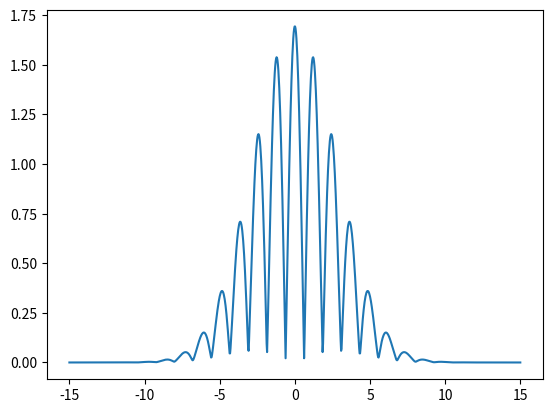
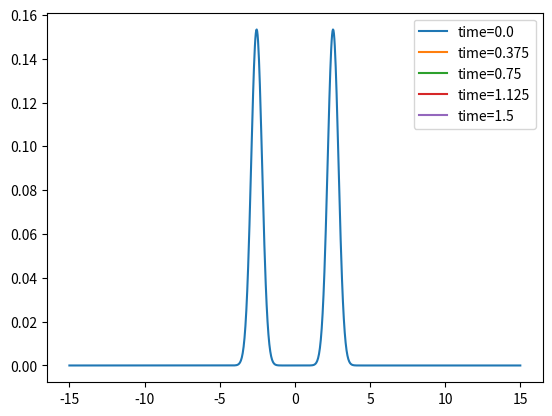

Generate these figures, in order, with matplotlib:
import numpy as np
import matplotlib.pyplot as plt
import scipy
from scipy.integrate import quad, cumulative_trapezoid, simpson
import time

time_start = time.perf_counter()

def complex_quadrature(func, a, b, **kwargs):
    def real_func(x):
        return np.real(func(x))
    def imag_func(x):
        return np.imag(func(x))
    real_integral = quad(real_func, a, b, **kwargs)
    imag_integral = quad(imag_func, a, b, **kwargs)
    return real_integral[0] + 1j*imag_integral[0]

def complex_trapz(func):
    real_func = np.real(func)
    imag_func = np.imag(func)
    real_integral = np.trapz(real_func)
    imag_integral = np.trapz(imag_func)
    return real_integral + 1j*imag_integral

a = 1
m = 1
phi_m = -2
t_flight1 = 10

#Apply measurment, delocalized state
E=1/(2*m*a**2)
#phase accumulated during first localized evolution
phi_1 = E*t_flight1/4
#ratio of sigma/sigma_d
ratio = 20
#width at end of first flight
sigma_squared = a**2*(1+(E*t_flight1)**2)
#half distance between slits, we set it to half the width of the initial packets, hence the distance is equal to the width of the packets
d=np.sqrt(sigma_squared)/2
#squared widht of slits in double slit squared position measurement
sigmad_squared = sigma_squared/ratio**2
#total phase
phi = phi_1 + phi_m

def FT(x, k_values):
    ft = []
    for k in k_values:
        def integrand(x):
            a_coeff = (sigma_squared+sigmad_squared*(1-4j*phi))/(4*sigma_squared*sigmad_squared)
            b_coeff = -d/(2*sigmad_squared)
            c_coeff = d**2/(4*sigmad_squared)
            L = np.exp(-a_coeff*x**2-b_coeff*x-c_coeff)
            R = np.exp(-a_coeff*x**2+b_coeff*x-c_coeff)
            initial_state = L + R
            return initial_state*np.exp(-1j*k*x)

        ft_k = complex_quadrature(integrand, -np.inf, np.inf)
        ft.append(ft_k)
    return ft

def IFT_evo(ftrans, k, x_values, t):

    #dispersion relation
    #omega = k**2/(2*m)
    #omega = np.sqrt(k**2 + m**2)

    ift = []
    for x in x_values:

        eps = 1e-6
        L_0 = 1
        gl = np.sqrt(np.abs(t**2-x**2))
        re = k**2 + m**2
        mod = re**2 + m**2*(L_0**4/(gl**6+eps))*(3*L_0**2/(gl**2+eps)+2)**2
        omega = (0.5*(mod+re))**0.5 + 1j*(0.5*(mod-re))**0.5

        integrand = ftrans*np.exp(1j*(k*x-omega*t))

        ift_x = complex_trapz(integrand)
        ift.append(ift_x)
    return ift

samples = 1000
#extent of integration and plotting, enlarge if ripple effects due to boundaries arise
extent = 15
x = np.linspace(-extent, extent, samples)
k = np.linspace(-extent, extent, samples)

psi_k = FT(x, k)
fig1, ax1 = plt.subplots()
ax1.plot(k, np.abs(psi_k))

fig2, ax2 = plt.subplots()

t_flight2 = 1.5
for t in np.linspace(0, t_flight2, 5):
    psi_xt = IFT_evo(psi_k, k, x, t)

    norm = np.sqrt(np.trapz(np.abs(psi_xt)**2))

    print(norm)

    ax2.plot(x, np.abs(psi_xt)/norm, label='time={}'.format(t))

plt.legend()

time_elapsed = (time.perf_counter() - time_start)
print ("checkpoint %5.1f secs" % (time_elapsed))

plt.show()